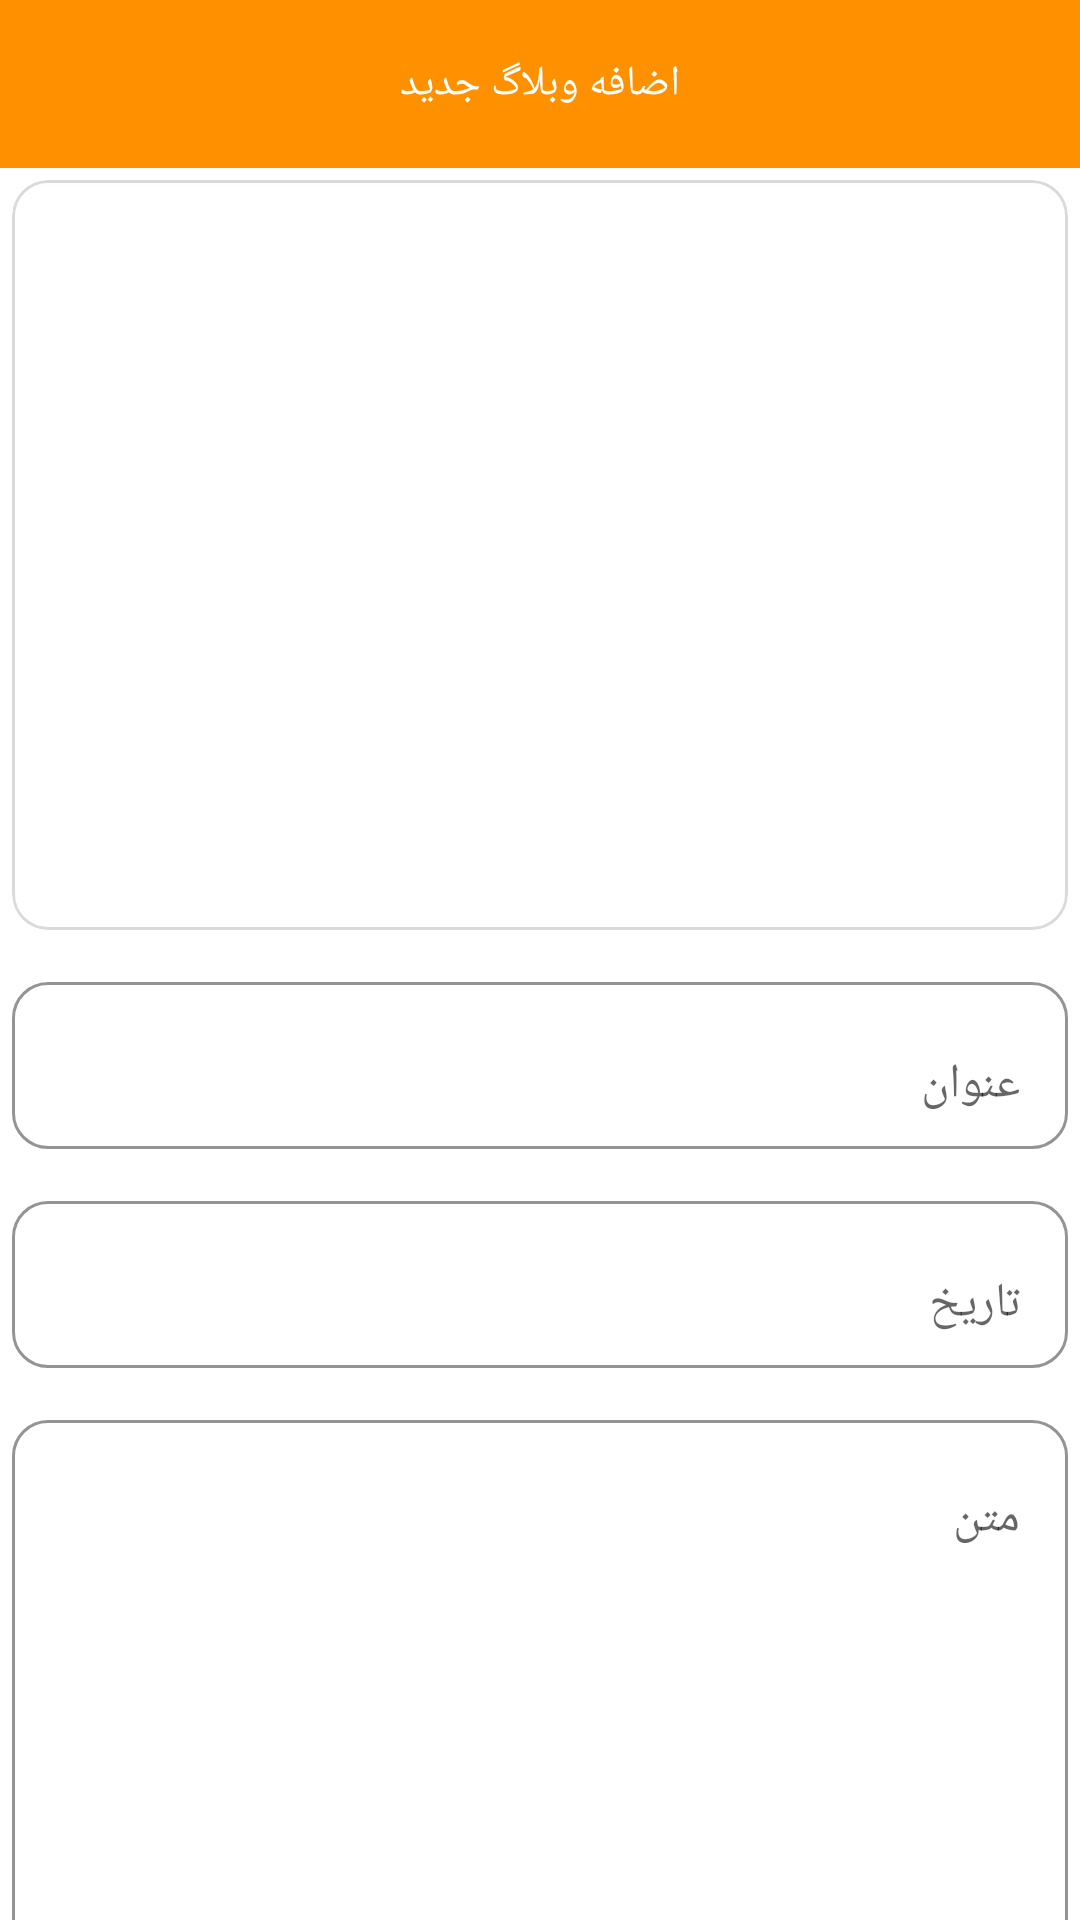

Reconstruct the res/layout file that produces this screen, plus the resources it refers to.
<!-- AndroidManifest.xml: application theme Theme.احمدعسکرینیا -->
<!-- res/layout/add_blog.xml -->
<?xml version="1.0" encoding="utf-8"?>
<RelativeLayout xmlns:android="http://schemas.android.com/apk/res/android"
    xmlns:app="http://schemas.android.com/apk/res-auto"
    android:orientation="vertical"
    android:layout_width="match_parent"
    android:layout_height="match_parent">
    <RelativeLayout
        android:layout_width="match_parent"
        android:layout_height="?actionBarSize"
        android:id="@+id/toolbar"
        android:background="@color/orange">
        <TextView
            android:layout_width="match_parent"
            android:layout_height="match_parent"
            android:gravity="center"
            android:text="اضافه وبلاگ جدید"
            android:fontFamily="@font/vazirmatn_bold"
            android:textColor="@color/white"/>
        <ImageView
            android:layout_width="wrap_content"
            android:layout_height="match_parent"
            android:src="@drawable/arrow_back_24px"
            android:id="@+id/imageBack"
            app:tint="@color/white"/>
    </RelativeLayout>
    <androidx.core.widget.NestedScrollView
        android:layout_width="match_parent"
        android:layout_height="match_parent"
        android:layout_below="@id/toolbar">
        <LinearLayout
            android:layout_width="match_parent"
            android:layout_height="match_parent"
            android:orientation="vertical"
            android:layout_margin="4sp">
            <com.google.android.material.card.MaterialCardView
                android:layout_width="match_parent"
                android:layout_height="250sp"
                app:strokeWidth="1sp"
                app:strokeColor="@color/gray"
                app:cardElevation="0sp"
                app:cardCornerRadius="12sp">
                <ImageView
                    android:layout_width="match_parent"
                    android:layout_height="250sp"
                    android:id="@+id/image"
                    android:src="@drawable/article_24px"/>
            </com.google.android.material.card.MaterialCardView>

            <com.google.android.material.textfield.TextInputLayout
                android:layout_width="match_parent"
                android:layout_height="wrap_content"
                app:boxBackgroundColor="@color/white"
                app:boxBackgroundMode="outline"
                android:layout_marginTop="12sp"
                app:boxCornerRadiusBottomEnd="12sp"
                app:boxCornerRadiusBottomStart="12sp"
                app:boxCornerRadiusTopEnd="12sp"
                app:boxCornerRadiusTopStart="12sp">
                <com.google.android.material.textfield.TextInputEditText
                    android:layout_width="match_parent"
                    android:layout_height="wrap_content"
                    android:inputType="textPersonName"
                    android:id="@+id/title"
                    android:hint="عنوان"/>
            </com.google.android.material.textfield.TextInputLayout>
            <com.google.android.material.textfield.TextInputLayout
                android:layout_width="match_parent"
                android:layout_height="wrap_content"
                app:boxBackgroundColor="@color/white"
                app:boxBackgroundMode="outline"
                android:layout_marginTop="12sp"
                app:boxCornerRadiusBottomEnd="12sp"
                app:boxCornerRadiusBottomStart="12sp"
                app:boxCornerRadiusTopEnd="12sp"
                app:boxCornerRadiusTopStart="12sp">
                <com.google.android.material.textfield.TextInputEditText
                    android:layout_width="match_parent"
                    android:layout_height="wrap_content"
                    android:inputType="textPersonName"
                    android:id="@+id/date"
                    android:hint="تاریخ"/>
            </com.google.android.material.textfield.TextInputLayout>
            <com.google.android.material.textfield.TextInputLayout
                android:layout_width="match_parent"
                android:layout_height="250sp"
                app:boxBackgroundColor="@color/white"
                app:boxBackgroundMode="outline"
                android:layout_marginTop="12sp"
                app:boxCornerRadiusBottomEnd="12sp"
                app:boxCornerRadiusBottomStart="12sp"
                app:boxCornerRadiusTopEnd="12sp"
                app:boxCornerRadiusTopStart="12sp">
                <com.google.android.material.textfield.TextInputEditText
                    android:layout_width="match_parent"
                    android:layout_height="match_parent"
                    android:hint="متن"
                    android:inputType="textMultiLine"
                    android:id="@+id/text"
                    android:gravity="top"/>
            </com.google.android.material.textfield.TextInputLayout>
            <TextView
                android:layout_width="match_parent"
                android:layout_height="wrap_content"
                android:layout_marginTop="12sp"
                android:textColor="@color/red"
                android:gravity="right"
                android:id="@+id/textError"
                android:visibility="gone"
                android:fontFamily="@font/vazirmatn_extra_bold"/>
            <com.google.android.material.button.MaterialButton
                android:layout_width="match_parent"
                android:layout_height="wrap_content"
                android:layout_marginTop="12sp"
                android:text="ذخیره"
                android:id="@+id/btnSave"
                android:textColor="@color/white"
                app:cornerRadius="12sp"
                android:layout_marginRight="12sp"
                android:fontFamily="@font/vazirmatn_bold"/>
        </LinearLayout>
    </androidx.core.widget.NestedScrollView>
</RelativeLayout>
<!-- resources referenced by this layout -->
<resources>
  <color name="gray">#DBD9D9</color>
  <color name="orange">#FF9000</color>
  <color name="red">#BC0C0C</color>
  <color name="white">#FFFFFFFF</color>
  <style name="Theme.احمدعسکرینیا" parent="Base.Theme.احمدعسکرینیا" />
  <style name="Base.Theme.احمدعسکرینیا" parent="Theme.MaterialComponents.Light.NoActionBar">
          
          
          <item name="android:statusBarColor">@color/orange</item>
          <item name="colorPrimary">@color/orange</item>
          <item name="colorSecondary">@color/orange</item>
      </style>
</resources>
